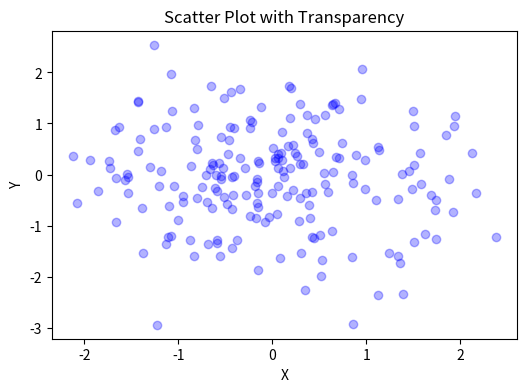

This chart was generated by the following Python code:
import matplotlib.pyplot as plt
import numpy as np

x = np.random.randn(200)
y = np.random.randn(200)

plt.figure(figsize=(6,4))
plt.scatter(x, y, color="blue", alpha=0.3)
plt.title("Scatter Plot with Transparency")
plt.xlabel("X")
plt.ylabel("Y")
plt.show()
